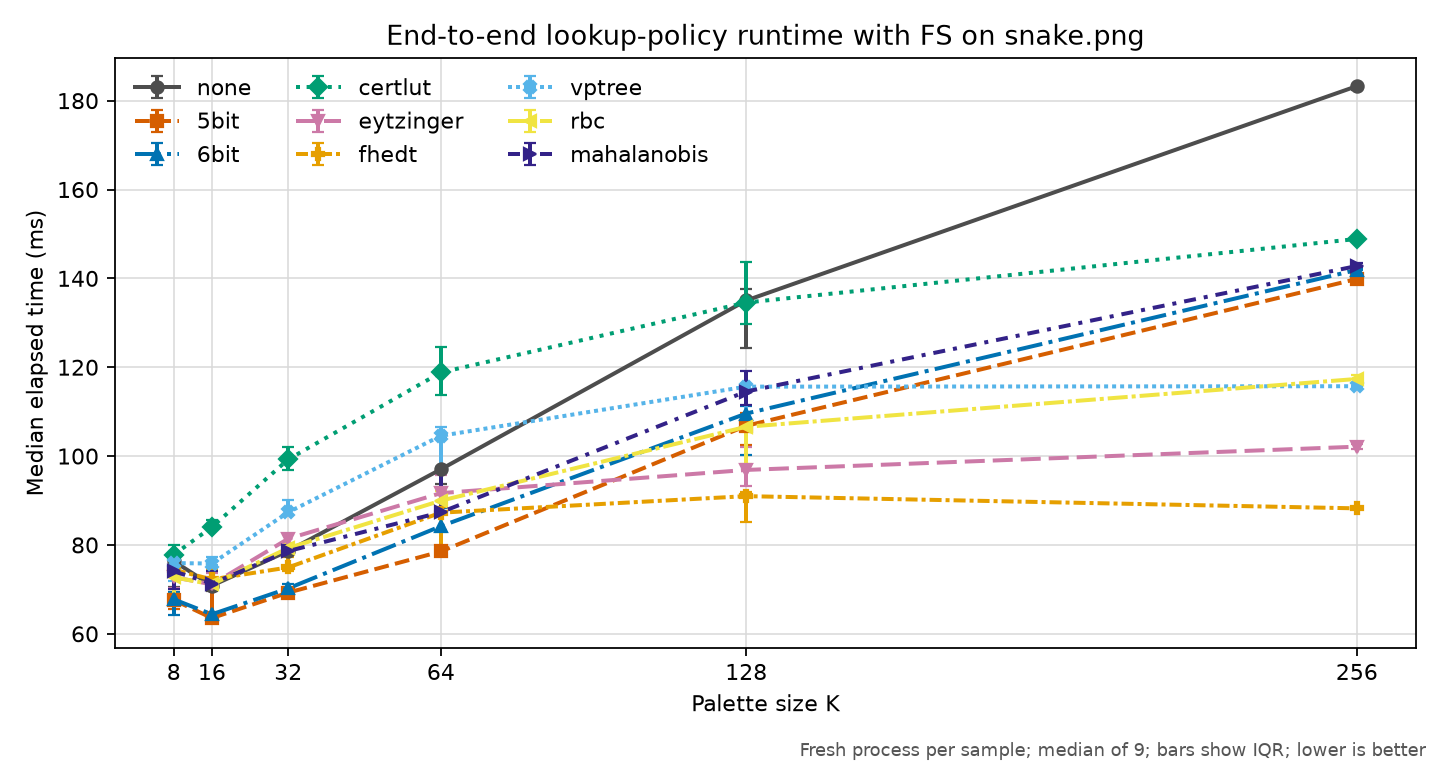

The file beside this chart, header and first rows:
revision, platform, input, colors, policy, runs, median_seconds, q1_seconds, q3_seconds, min_seconds, max_seconds, speedup_vs_none, command
6c9b478c91f5ac5637519fdcdda10f1d1fe0d49d, macOS-26.5.1-arm64-arm-64bit-Mach-O, images/snake.png, 8, none, 9, 0.07634, 0.0705, 0.07721, 0.06872, 0.1036, 1.0, {img2sixel} --threads=1 --precision=8bit…
6c9b478c91f5ac5637519fdcdda10f1d1fe0d49d, macOS-26.5.1-arm64-arm-64bit-Mach-O, images/snake.png, 8, 5bit, 9, 0.06761, 0.06568, 0.0693, 0.0634, 0.07355, 1.129, {img2sixel} --threads=1 --precision=8bit…
6c9b478c91f5ac5637519fdcdda10f1d1fe0d49d, macOS-26.5.1-arm64-arm-64bit-Mach-O, images/snake.png, 8, 6bit, 9, 0.06776, 0.06423, 0.06937, 0.06372, 0.08518, 1.127, {img2sixel} --threads=1 --precision=8bit…
6c9b478c91f5ac5637519fdcdda10f1d1fe0d49d, macOS-26.5.1-arm64-arm-64bit-Mach-O, images/snake.png, 8, certlut, 9, 0.0778, 0.07419, 0.08002, 0.07401, 0.09798, 0.9813, {img2sixel} --threads=1 --precision=8bit…
6c9b478c91f5ac5637519fdcdda10f1d1fe0d49d, macOS-26.5.1-arm64-arm-64bit-Mach-O, images/snake.png, 8, eytzinger, 9, 0.07273, 0.07037, 0.07581, 0.06973, 0.07922, 1.05, {img2sixel} --threads=1 --precision=8bit…
6c9b478c91f5ac5637519fdcdda10f1d1fe0d49d, macOS-26.5.1-arm64-arm-64bit-Mach-O, images/snake.png, 8, fhedt, 9, 0.07443, 0.07348, 0.07821, 0.07275, 0.08128, 1.026, {img2sixel} --threads=1 --precision=8bit…
6c9b478c91f5ac5637519fdcdda10f1d1fe0d49d, macOS-26.5.1-arm64-arm-64bit-Mach-O, images/snake.png, 8, vptree, 9, 0.07591, 0.07178, 0.07763, 0.0704, 0.07897, 1.006, {img2sixel} --threads=1 --precision=8bit…
6c9b478c91f5ac5637519fdcdda10f1d1fe0d49d, macOS-26.5.1-arm64-arm-64bit-Mach-O, images/snake.png, 8, rbc, 9, 0.07274, 0.06894, 0.07523, 0.06625, 0.09435, 1.05, {img2sixel} --threads=1 --precision=8bit…
6c9b478c91f5ac5637519fdcdda10f1d1fe0d49d, macOS-26.5.1-arm64-arm-64bit-Mach-O, images/snake.png, 8, mahalanobis, 9, 0.07408, 0.07007, 0.07639, 0.06694, 0.07881, 1.031, {img2sixel} --threads=1 --precision=8bit…
6c9b478c91f5ac5637519fdcdda10f1d1fe0d49d, macOS-26.5.1-arm64-arm-64bit-Mach-O, images/snake.png, 16, none, 9, 0.07083, 0.06955, 0.07532, 0.06927, 0.08347, 1.0, {img2sixel} --threads=1 --precision=8bit…
6c9b478c91f5ac5637519fdcdda10f1d1fe0d49d, macOS-26.5.1-arm64-arm-64bit-Mach-O, images/snake.png, 16, 5bit, 9, 0.06354, 0.06294, 0.07042, 0.06228, 0.07525, 1.115, {img2sixel} --threads=1 --precision=8bit…
6c9b478c91f5ac5637519fdcdda10f1d1fe0d49d, macOS-26.5.1-arm64-arm-64bit-Mach-O, images/snake.png, 16, 6bit, 9, 0.06439, 0.06294, 0.06474, 0.06265, 0.0683, 1.1, {img2sixel} --threads=1 --precision=8bit…
6c9b478c91f5ac5637519fdcdda10f1d1fe0d49d, macOS-26.5.1-arm64-arm-64bit-Mach-O, images/snake.png, 16, certlut, 9, 0.08403, 0.08351, 0.0856, 0.08296, 0.08752, 0.843, {img2sixel} --threads=1 --precision=8bit…
6c9b478c91f5ac5637519fdcdda10f1d1fe0d49d, macOS-26.5.1-arm64-arm-64bit-Mach-O, images/snake.png, 16, eytzinger, 9, 0.07112, 0.07083, 0.07365, 0.0703, 0.08009, 0.9959, {img2sixel} --threads=1 --precision=8bit…
6c9b478c91f5ac5637519fdcdda10f1d1fe0d49d, macOS-26.5.1-arm64-arm-64bit-Mach-O, images/snake.png, 16, fhedt, 9, 0.07224, 0.07143, 0.07451, 0.07082, 0.08138, 0.9805, {img2sixel} --threads=1 --precision=8bit…
6c9b478c91f5ac5637519fdcdda10f1d1fe0d49d, macOS-26.5.1-arm64-arm-64bit-Mach-O, images/snake.png, 16, vptree, 9, 0.07582, 0.07543, 0.07725, 0.07489, 0.08674, 0.9343, {img2sixel} --threads=1 --precision=8bit…
6c9b478c91f5ac5637519fdcdda10f1d1fe0d49d, macOS-26.5.1-arm64-arm-64bit-Mach-O, images/snake.png, 16, rbc, 9, 0.07111, 0.07045, 0.07234, 0.06991, 0.08112, 0.9961, {img2sixel} --threads=1 --precision=8bit…
6c9b478c91f5ac5637519fdcdda10f1d1fe0d49d, macOS-26.5.1-arm64-arm-64bit-Mach-O, images/snake.png, 16, mahalanobis, 9, 0.0713, 0.07063, 0.07404, 0.07006, 0.07849, 0.9935, {img2sixel} --threads=1 --precision=8bit…
6c9b478c91f5ac5637519fdcdda10f1d1fe0d49d, macOS-26.5.1-arm64-arm-64bit-Mach-O, images/snake.png, 32, none, 9, 0.07865, 0.07828, 0.07969, 0.07766, 0.0821, 1.0, {img2sixel} --threads=1 --precision=8bit…
6c9b478c91f5ac5637519fdcdda10f1d1fe0d49d, macOS-26.5.1-arm64-arm-64bit-Mach-O, images/snake.png, 32, 5bit, 9, 0.06927, 0.06849, 0.07017, 0.06789, 0.07066, 1.135, {img2sixel} --threads=1 --precision=8bit…
6c9b478c91f5ac5637519fdcdda10f1d1fe0d49d, macOS-26.5.1-arm64-arm-64bit-Mach-O, images/snake.png, 32, 6bit, 9, 0.07022, 0.06914, 0.07113, 0.0682, 0.07603, 1.12, {img2sixel} --threads=1 --precision=8bit…
6c9b478c91f5ac5637519fdcdda10f1d1fe0d49d, macOS-26.5.1-arm64-arm-64bit-Mach-O, images/snake.png, 32, certlut, 9, 0.09926, 0.09678, 0.102, 0.09603, 0.1066, 0.7923, {img2sixel} --threads=1 --precision=8bit…
6c9b478c91f5ac5637519fdcdda10f1d1fe0d49d, macOS-26.5.1-arm64-arm-64bit-Mach-O, images/snake.png, 32, eytzinger, 9, 0.0814, 0.07959, 0.08238, 0.07801, 0.08793, 0.9662, {img2sixel} --threads=1 --precision=8bit…
6c9b478c91f5ac5637519fdcdda10f1d1fe0d49d, macOS-26.5.1-arm64-arm-64bit-Mach-O, images/snake.png, 32, fhedt, 9, 0.07494, 0.07409, 0.0772, 0.0734, 0.08185, 1.05, {img2sixel} --threads=1 --precision=8bit…
6c9b478c91f5ac5637519fdcdda10f1d1fe0d49d, macOS-26.5.1-arm64-arm-64bit-Mach-O, images/snake.png, 32, vptree, 9, 0.08736, 0.08668, 0.09023, 0.08608, 0.0929, 0.9003, {img2sixel} --threads=1 --precision=8bit…
6c9b478c91f5ac5637519fdcdda10f1d1fe0d49d, macOS-26.5.1-arm64-arm-64bit-Mach-O, images/snake.png, 32, rbc, 9, 0.07931, 0.07778, 0.0805, 0.07659, 0.08256, 0.9917, {img2sixel} --threads=1 --precision=8bit…
6c9b478c91f5ac5637519fdcdda10f1d1fe0d49d, macOS-26.5.1-arm64-arm-64bit-Mach-O, images/snake.png, 32, mahalanobis, 9, 0.07861, 0.07794, 0.07996, 0.07715, 0.08224, 1, {img2sixel} --threads=1 --precision=8bit…
6c9b478c91f5ac5637519fdcdda10f1d1fe0d49d, macOS-26.5.1-arm64-arm-64bit-Mach-O, images/snake.png, 64, none, 9, 0.09703, 0.09369, 0.104, 0.09315, 0.1052, 1.0, {img2sixel} --threads=1 --precision=8bit…
6c9b478c91f5ac5637519fdcdda10f1d1fe0d49d, macOS-26.5.1-arm64-arm-64bit-Mach-O, images/snake.png, 64, 5bit, 9, 0.07853, 0.07797, 0.0833, 0.07773, 0.08923, 1.236, {img2sixel} --threads=1 --precision=8bit…
6c9b478c91f5ac5637519fdcdda10f1d1fe0d49d, macOS-26.5.1-arm64-arm-64bit-Mach-O, images/snake.png, 64, 6bit, 9, 0.08421, 0.07888, 0.08821, 0.07823, 0.09035, 1.152, {img2sixel} --threads=1 --precision=8bit…
6c9b478c91f5ac5637519fdcdda10f1d1fe0d49d, macOS-26.5.1-arm64-arm-64bit-Mach-O, images/snake.png, 64, certlut, 9, 0.1188, 0.1138, 0.1245, 0.1114, 0.1256, 0.8166, {img2sixel} --threads=1 --precision=8bit…
6c9b478c91f5ac5637519fdcdda10f1d1fe0d49d, macOS-26.5.1-arm64-arm-64bit-Mach-O, images/snake.png, 64, eytzinger, 9, 0.09166, 0.08691, 0.09578, 0.08421, 0.09967, 1.059, {img2sixel} --threads=1 --precision=8bit…
6c9b478c91f5ac5637519fdcdda10f1d1fe0d49d, macOS-26.5.1-arm64-arm-64bit-Mach-O, images/snake.png, 64, fhedt, 9, 0.08727, 0.07827, 0.08846, 0.07761, 0.09069, 1.112, {img2sixel} --threads=1 --precision=8bit…
6c9b478c91f5ac5637519fdcdda10f1d1fe0d49d, macOS-26.5.1-arm64-arm-64bit-Mach-O, images/snake.png, 64, vptree, 9, 0.1046, 0.09756, 0.1065, 0.09504, 0.1092, 0.9279, {img2sixel} --threads=1 --precision=8bit…
6c9b478c91f5ac5637519fdcdda10f1d1fe0d49d, macOS-26.5.1-arm64-arm-64bit-Mach-O, images/snake.png, 64, rbc, 9, 0.08996, 0.08296, 0.09207, 0.08178, 0.09604, 1.079, {img2sixel} --threads=1 --precision=8bit…
6c9b478c91f5ac5637519fdcdda10f1d1fe0d49d, macOS-26.5.1-arm64-arm-64bit-Mach-O, images/snake.png, 64, mahalanobis, 9, 0.08735, 0.08712, 0.0967, 0.08708, 0.09989, 1.111, {img2sixel} --threads=1 --precision=8bit…
6c9b478c91f5ac5637519fdcdda10f1d1fe0d49d, macOS-26.5.1-arm64-arm-64bit-Mach-O, images/snake.png, 128, none, 9, 0.135, 0.1244, 0.1375, 0.1233, 0.1408, 1.0, {img2sixel} --threads=1 --precision=8bit…
6c9b478c91f5ac5637519fdcdda10f1d1fe0d49d, macOS-26.5.1-arm64-arm-64bit-Mach-O, images/snake.png, 128, 5bit, 9, 0.1068, 0.1024, 0.1097, 0.09875, 0.1149, 1.264, {img2sixel} --threads=1 --precision=8bit…
6c9b478c91f5ac5637519fdcdda10f1d1fe0d49d, macOS-26.5.1-arm64-arm-64bit-Mach-O, images/snake.png, 128, 6bit, 9, 0.1096, 0.1003, 0.1112, 0.09908, 0.1148, 1.232, {img2sixel} --threads=1 --precision=8bit…
6c9b478c91f5ac5637519fdcdda10f1d1fe0d49d, macOS-26.5.1-arm64-arm-64bit-Mach-O, images/snake.png, 128, certlut, 9, 0.1346, 0.1296, 0.1437, 0.1282, 0.1456, 1.003, {img2sixel} --threads=1 --precision=8bit…
6c9b478c91f5ac5637519fdcdda10f1d1fe0d49d, macOS-26.5.1-arm64-arm-64bit-Mach-O, images/snake.png, 128, eytzinger, 9, 0.09688, 0.09318, 0.1021, 0.09102, 0.1048, 1.394, {img2sixel} --threads=1 --precision=8bit…
6c9b478c91f5ac5637519fdcdda10f1d1fe0d49d, macOS-26.5.1-arm64-arm-64bit-Mach-O, images/snake.png, 128, fhedt, 9, 0.09098, 0.08518, 0.09192, 0.07983, 0.09398, 1.484, {img2sixel} --threads=1 --precision=8bit…
6c9b478c91f5ac5637519fdcdda10f1d1fe0d49d, macOS-26.5.1-arm64-arm-64bit-Mach-O, images/snake.png, 128, vptree, 9, 0.1156, 0.1074, 0.1161, 0.1021, 0.1179, 1.168, {img2sixel} --threads=1 --precision=8bit…
6c9b478c91f5ac5637519fdcdda10f1d1fe0d49d, macOS-26.5.1-arm64-arm-64bit-Mach-O, images/snake.png, 128, rbc, 9, 0.1066, 0.09832, 0.1076, 0.09454, 0.1087, 1.267, {img2sixel} --threads=1 --precision=8bit…
6c9b478c91f5ac5637519fdcdda10f1d1fe0d49d, macOS-26.5.1-arm64-arm-64bit-Mach-O, images/snake.png, 128, mahalanobis, 9, 0.1145, 0.1116, 0.119, 0.1065, 0.121, 1.179, {img2sixel} --threads=1 --precision=8bit…
6c9b478c91f5ac5637519fdcdda10f1d1fe0d49d, macOS-26.5.1-arm64-arm-64bit-Mach-O, images/snake.png, 256, none, 9, 0.1833, 0.1824, 0.1835, 0.1822, 0.1843, 1.0, {img2sixel} --threads=1 --precision=8bit…
6c9b478c91f5ac5637519fdcdda10f1d1fe0d49d, macOS-26.5.1-arm64-arm-64bit-Mach-O, images/snake.png, 256, 5bit, 9, 0.1399, 0.1397, 0.1402, 0.1393, 0.1445, 1.31, {img2sixel} --threads=1 --precision=8bit…
6c9b478c91f5ac5637519fdcdda10f1d1fe0d49d, macOS-26.5.1-arm64-arm-64bit-Mach-O, images/snake.png, 256, 6bit, 9, 0.1419, 0.1418, 0.1424, 0.1416, 0.1443, 1.291, {img2sixel} --threads=1 --precision=8bit…
6c9b478c91f5ac5637519fdcdda10f1d1fe0d49d, macOS-26.5.1-arm64-arm-64bit-Mach-O, images/snake.png, 256, certlut, 9, 0.1489, 0.1486, 0.1496, 0.1483, 0.1496, 1.231, {img2sixel} --threads=1 --precision=8bit…
6c9b478c91f5ac5637519fdcdda10f1d1fe0d49d, macOS-26.5.1-arm64-arm-64bit-Mach-O, images/snake.png, 256, eytzinger, 9, 0.1021, 0.1016, 0.1026, 0.1012, 0.1091, 1.795, {img2sixel} --threads=1 --precision=8bit…
6c9b478c91f5ac5637519fdcdda10f1d1fe0d49d, macOS-26.5.1-arm64-arm-64bit-Mach-O, images/snake.png, 256, fhedt, 9, 0.08823, 0.08804, 0.08839, 0.08701, 0.09764, 2.077, {img2sixel} --threads=1 --precision=8bit…
6c9b478c91f5ac5637519fdcdda10f1d1fe0d49d, macOS-26.5.1-arm64-arm-64bit-Mach-O, images/snake.png, 256, vptree, 9, 0.1157, 0.1156, 0.1159, 0.1147, 0.1191, 1.584, {img2sixel} --threads=1 --precision=8bit…
6c9b478c91f5ac5637519fdcdda10f1d1fe0d49d, macOS-26.5.1-arm64-arm-64bit-Mach-O, images/snake.png, 256, rbc, 9, 0.1174, 0.1164, 0.1182, 0.116, 0.1194, 1.562, {img2sixel} --threads=1 --precision=8bit…
6c9b478c91f5ac5637519fdcdda10f1d1fe0d49d, macOS-26.5.1-arm64-arm-64bit-Mach-O, images/snake.png, 256, mahalanobis, 9, 0.1428, 0.1425, 0.1434, 0.1421, 0.1443, 1.284, {img2sixel} --threads=1 --precision=8bit…
